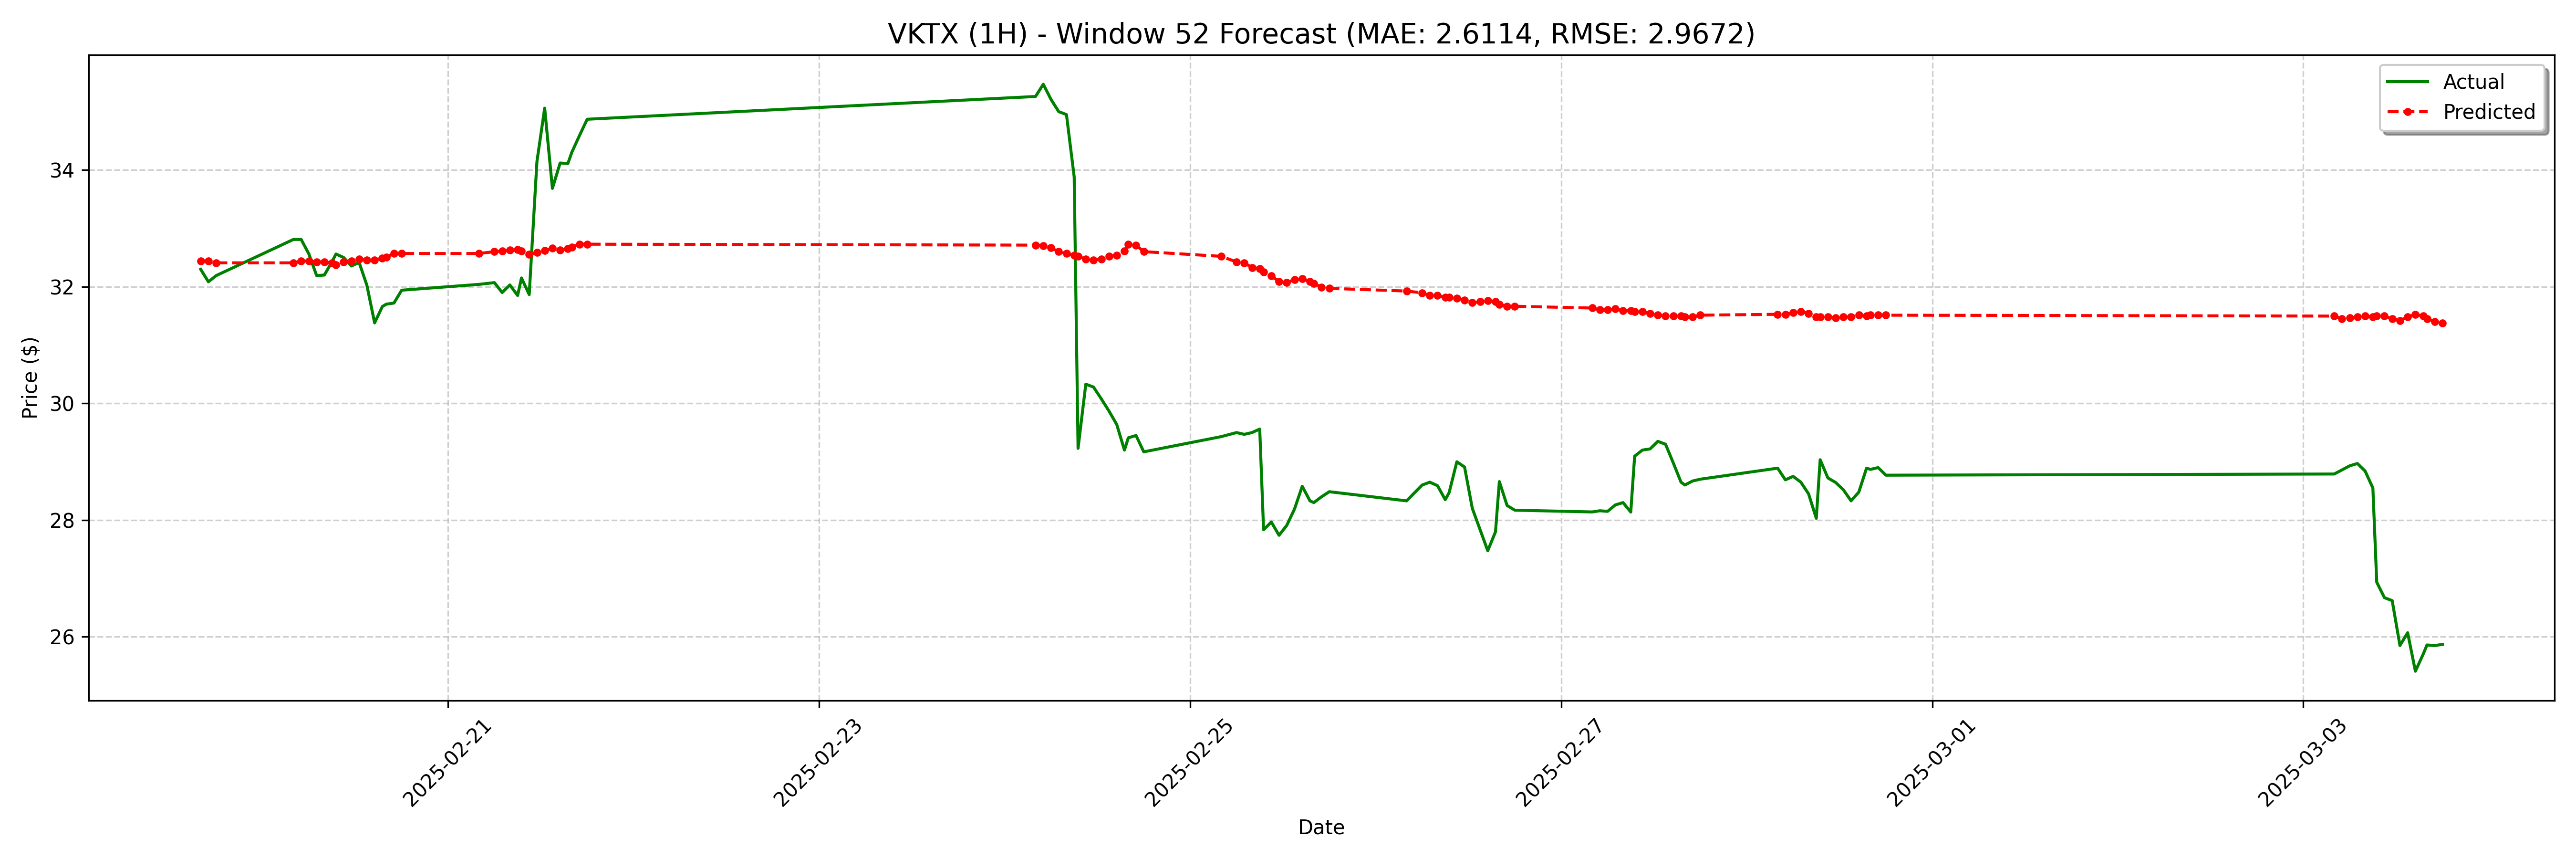

The table this chart was drawn from, first rows:
date, actual, forecast
2025-02-19 16:00:00-05:00, 32.3, 32.44
2025-02-19 17:00:00-05:00, 32.08, 32.44
2025-02-19 18:00:00-05:00, 32.19, 32.41
2025-02-20 04:00:00-05:00, 32.81, 32.41
2025-02-20 05:00:00-05:00, 32.81, 32.44
2025-02-20 06:00:00-05:00, 32.56, 32.44
2025-02-20 07:00:00-05:00, 32.19, 32.42
2025-02-20 08:00:00-05:00, 32.2, 32.42
2025-02-20 09:00:00-05:00, 32.43, 32.41
2025-02-20 09:30:00-05:00, 32.56, 32.38
2025-02-20 10:30:00-05:00, 32.5, 32.42
2025-02-20 11:30:00-05:00, 32.35, 32.44
2025-02-20 12:30:00-05:00, 32.41, 32.47
2025-02-20 13:30:00-05:00, 32.02, 32.46
2025-02-20 14:30:00-05:00, 31.38, 32.46
2025-02-20 15:30:00-05:00, 31.66, 32.49
2025-02-20 16:00:00-05:00, 31.7, 32.5
2025-02-20 17:00:00-05:00, 31.72, 32.57
2025-02-20 18:00:00-05:00, 31.94, 32.57
2025-02-21 04:00:00-05:00, 32.04, 32.57
2025-02-21 06:00:00-05:00, 32.07, 32.6
2025-02-21 07:00:00-05:00, 31.9, 32.61
2025-02-21 08:00:00-05:00, 32.03, 32.62
2025-02-21 09:00:00-05:00, 31.85, 32.63
2025-02-21 09:30:00-05:00, 32.15, 32.61
2025-02-21 10:30:00-05:00, 31.86, 32.55
2025-02-21 11:30:00-05:00, 34.15, 32.58
2025-02-21 12:30:00-05:00, 35.06, 32.62
2025-02-21 13:30:00-05:00, 33.69, 32.66
2025-02-21 14:30:00-05:00, 34.12, 32.62
2025-02-21 15:30:00-05:00, 34.11, 32.65
2025-02-21 16:00:00-05:00, 34.3, 32.68
2025-02-21 17:00:00-05:00, 34.59, 32.73
2025-02-21 18:00:00-05:00, 34.87, 32.73
2025-02-24 04:00:00-05:00, 35.26, 32.71
2025-02-24 05:00:00-05:00, 35.47, 32.7
2025-02-24 06:00:00-05:00, 35.21, 32.66
2025-02-24 07:00:00-05:00, 35.0, 32.6
2025-02-24 08:00:00-05:00, 34.95, 32.57
2025-02-24 09:00:00-05:00, 33.88, 32.54
2025-02-24 09:30:00-05:00, 29.23, 32.52
2025-02-24 10:30:00-05:00, 30.33, 32.47
2025-02-24 11:30:00-05:00, 30.28, 32.46
2025-02-24 12:30:00-05:00, 30.08, 32.47
2025-02-24 13:30:00-05:00, 29.87, 32.52
2025-02-24 14:30:00-05:00, 29.64, 32.54
2025-02-24 15:30:00-05:00, 29.2, 32.61
2025-02-24 16:00:00-05:00, 29.41, 32.73
2025-02-24 17:00:00-05:00, 29.45, 32.71
2025-02-24 18:00:00-05:00, 29.17, 32.6
2025-02-25 04:00:00-05:00, 29.43, 32.52
2025-02-25 06:00:00-05:00, 29.5, 32.42
2025-02-25 07:00:00-05:00, 29.47, 32.41
2025-02-25 08:00:00-05:00, 29.5, 32.33
2025-02-25 09:00:00-05:00, 29.56, 32.31
2025-02-25 09:30:00-05:00, 27.84, 32.25
2025-02-25 10:30:00-05:00, 27.97, 32.18
2025-02-25 11:30:00-05:00, 27.74, 32.09
2025-02-25 12:30:00-05:00, 27.91, 32.07
2025-02-25 13:30:00-05:00, 28.19, 32.12
... 68 more rows
